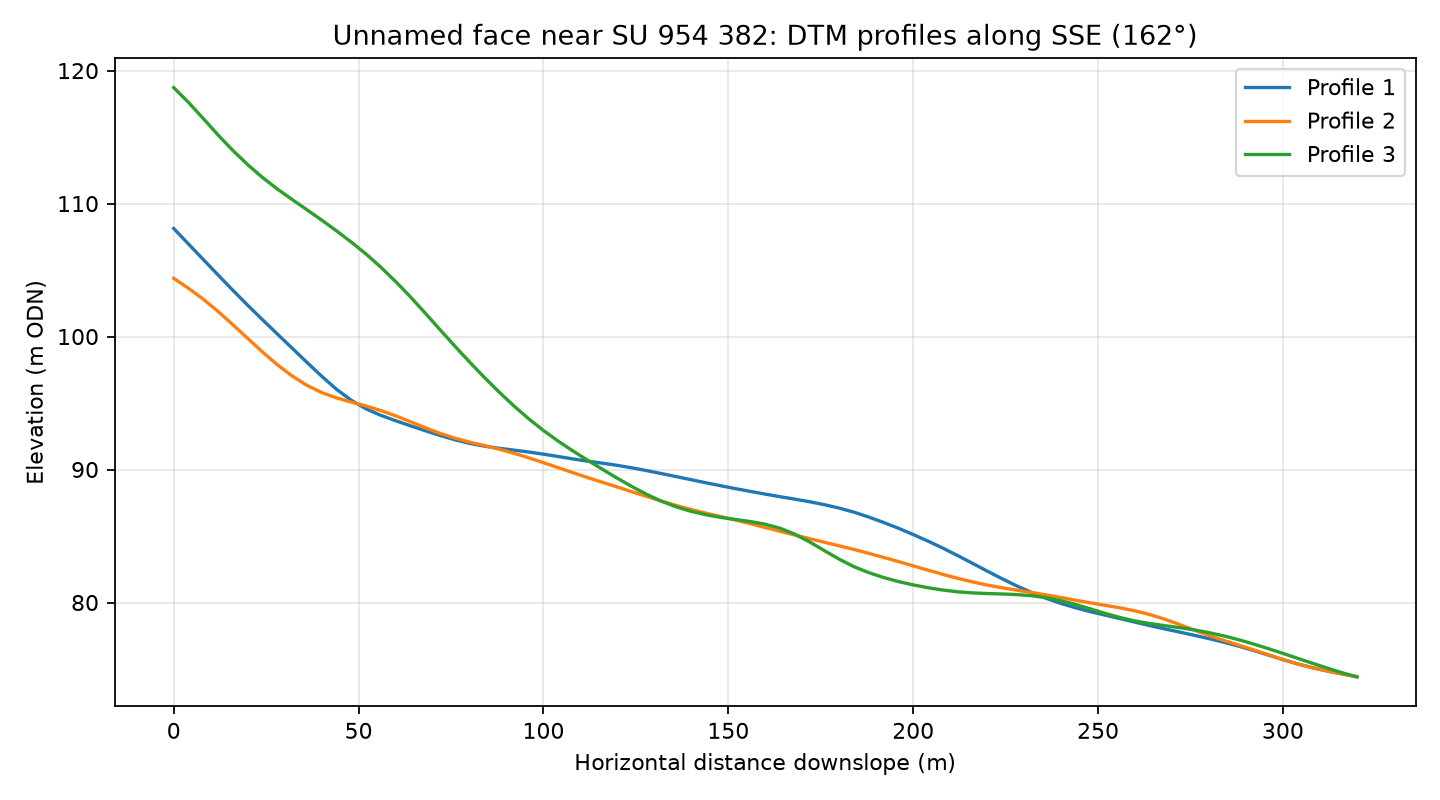

The file beside this chart, header and first rows:
profile, distance_m, elevation_m
1, 0.0, 108.1
1, 4.0, 107
1, 8.0, 105.8
1, 12.0, 104.6
1, 16.0, 103.5
1, 20.0, 102.4
1, 24.0, 101.3
1, 28.0, 100.2
1, 32.0, 99.13
1, 36.0, 98.07
1, 40.0, 97.02
1, 44.0, 96.04
1, 48.0, 95.21
1, 52.0, 94.57
1, 56.0, 94.08
1, 60.0, 93.67
1, 64.0, 93.29
1, 68.0, 92.92
1, 72.0, 92.57
1, 76.0, 92.24
1, 80.0, 91.97
1, 84.0, 91.76
1, 88.0, 91.6
1, 92.0, 91.46
1, 96.0, 91.32
1, 100.0, 91.16
1, 104.0, 90.98
1, 108.0, 90.79
1, 112.0, 90.63
1, 116.0, 90.48
1, 120.0, 90.31
1, 124.0, 90.12
1, 128.0, 89.91
1, 132.0, 89.69
1, 136.0, 89.46
1, 140.0, 89.23
1, 144.0, 89
1, 148.0, 88.78
1, 152.0, 88.56
1, 156.0, 88.35
1, 160.0, 88.15
1, 164.0, 87.96
1, 168.0, 87.77
1, 172.0, 87.58
1, 176.0, 87.36
1, 180.0, 87.1
1, 184.0, 86.79
1, 188.0, 86.43
1, 192.0, 86.02
1, 196.0, 85.58
1, 200.0, 85.11
1, 204.0, 84.62
1, 208.0, 84.09
1, 212.0, 83.53
1, 216.0, 82.95
1, 220.0, 82.37
1, 224.0, 81.79
1, 228.0, 81.25
1, 232.0, 80.75
1, 236.0, 80.31
... 183 more rows
